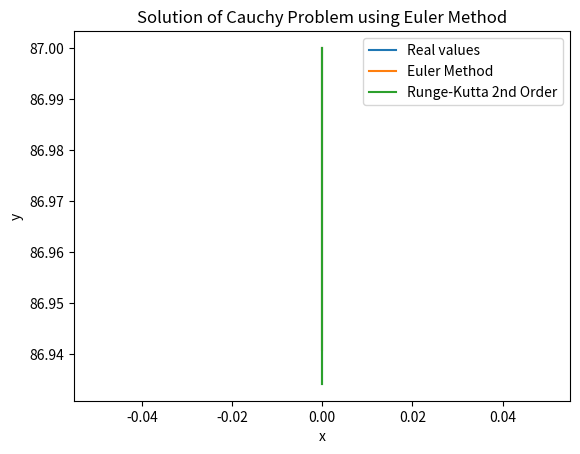

This figure's Python source:
import math

from matplotlib import pyplot as plt

# y = C1*e^(-kx)+ys
# C1 = (y0-ys)/e^(-k*x0)


def dy_dx(y, k, ys):
    return -k * (y - ys)


def fun(y0, x0, xf, h, k, ys):
    h = (xf - x0) * abs(h) / abs(xf - x0)
    C1 = (y0-ys)/math.e**(-1*k*x0)

    num_points = int(abs((xf - x0) / h) + 1)
    x_values = [x0 + i * h for i in range(num_points)]
    y_values = [C1*(math.e**(-1*k*x_values[i]))+ys for i in range(num_points)]

    return x_values, y_values


def euler_method(y0, x0, xf, h, k, ys):
    h = (xf-x0)/abs(xf-x0)*abs(h)
    num_points = int(abs((xf - x0) / h) + 1)
    x_values = [x0 + i * h for i in range(num_points)]
    y_values = [y0]

    for i in range(1, num_points):
        y_next = y_values[-1] + h * dy_dx(y_values[-1], k, ys)
        y_values.append(y_next)

    return x_values, y_values


def runge_kutta(y0, x0, xf, h, k, ys):
    h = (xf - x0) * abs(h) / abs(xf - x0)
    num_points = int(abs((xf - x0) / h) + 1)
    x_values = [x0 + i * h for i in range(num_points)]
    y_values = [y0]

    for i in range(1, num_points):
        k1 = h * dy_dx(y_values[-1], k, ys)
        k2 = h * dy_dx(y_values[-1] + k1, k, ys)
        y_next = y_values[-1] + 0.5 * (k1 + k2)
        y_values.append(y_next)

    return x_values, y_values

def main():
    # User-defined constants
    k = 0.045
    ys = 22
    x0 = 0
    y0 = 87
    xf = complex(0, 1) # комплексне значення тчоки 0+1i
    h = 0.1 #модуль кроку

    # Solve using Euler method
    x_values1, y_values1 = euler_method(y0, x0, xf, h, k, ys)
    x_values2, y_values2 = runge_kutta(y0, x0, xf, h, k, ys)
    x_values_real, y_values_real = fun(y0, x0, xf, h, k, ys)

    # Plotting the results
    plt.plot(x_values_real, y_values_real, label='Real values')
    plt.plot(x_values1, y_values1, label='Euler Method')
    plt.plot(x_values2, y_values2, label='Runge-Kutta 2nd Order')
    plt.xlabel('x')
    plt.ylabel('y')
    plt.title('Solution of Cauchy Problem using Euler Method')
    plt.legend()
    plt.show()

    print("X value", x_values_real[-1])
    C1 = (y0 - ys) / math.e ** (-1 * k * x0)
    real_value = C1*(math.e**(-1*k*xf))+ys
    print('Real value', real_value)
    print('Euler Method', y_values1[-1])
    print('Runge-Kutta 2nd Order', y_values2[-1])
    print()
    print()
    print()
    print()

if __name__ == "__main__":
    main()

